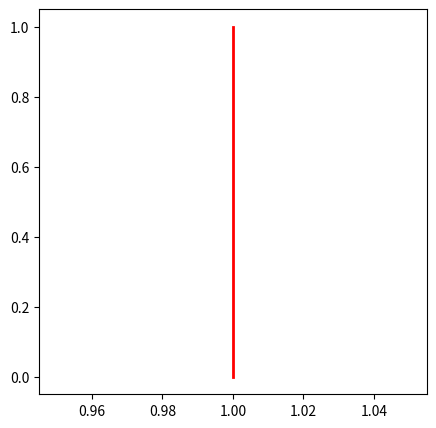

Write the Python code that produced this figure.
import numpy as np
import matplotlib.pyplot as plt

fig = plt.figure(figsize=(5,5))
ax  = plt.gca()

plt.plot([1, 1], [0, 1], color='red', linewidth=2)
